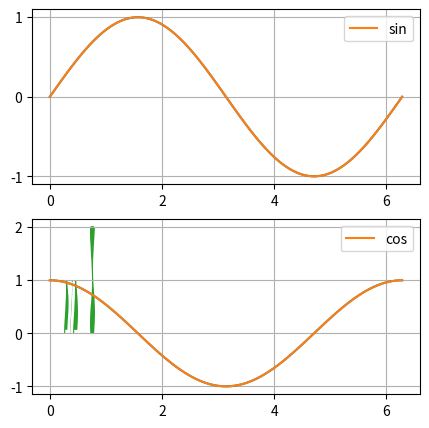

Python code for this plot:
# import pandas, numpy and matplotlib

import pandas as pd
import numpy as np
import matplotlib.pyplot as plt

# create numpy array x with 100 values from 0..2 * pi

x = np.linspace(0, np.pi * 2, 100)

# create numpy arrays sinx and cosx

sinx = np.sin(x)
cosx = np.cos(x)

# create matplotlib figure fig of size 5 x 5 inches

fig = plt.figure(figsize = (5, 5))

# add two subplots in two lines

ax1 = fig.add_subplot(211)
ax2 = fig.add_subplot(212)
fig

# plot sin in the first and cos in the second subplot

ax1.plot(x, sinx)
ax2.plot(x, cosx)
fig

# add lables 'sin' and cos and show legend

ax1.plot(x, sinx, label='sin')
ax2.plot(x, cosx, label='cos')
ax1.legend()
ax2.legend()
fig

# set grid for both

ax1.grid(True)
ax2.grid(True)
fig

# create list cats from 0..4

cats = range(5)

# create list of 5 random values

import random
vals = [random.random() for _ in cats]
vals

# create figure and add subplot

fig = plt.Figure()
ax = fig.add_subplot()
fig

# create barplot for cats and vals

ax.bar(cats, vals)
fig

# add data labels

for p in ax.patches:
    ax.annotate(p.get_height(), (p.get_x(), p.get_height()))
fig

# create histogram from vals im 'Comic' style

plt.xkcd()
plt.hist(vals);

